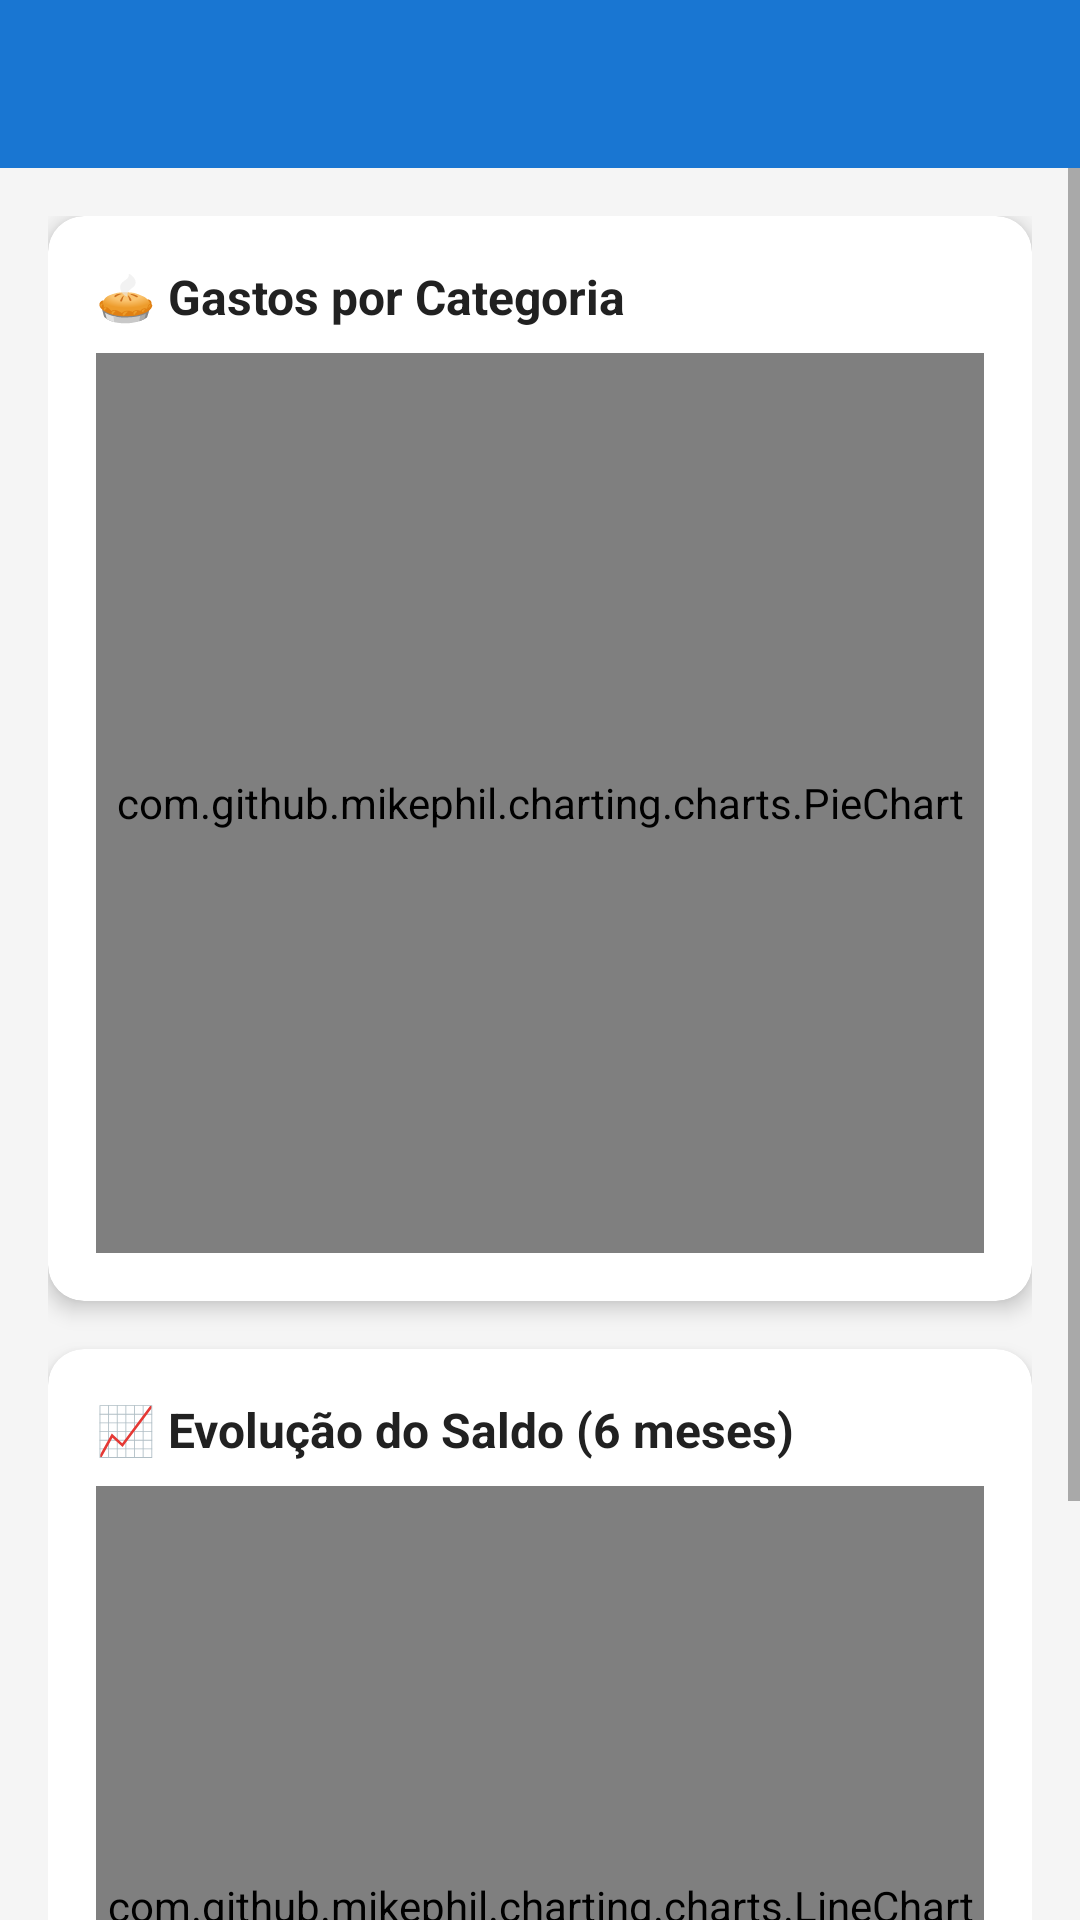

The Android layout XML behind this screen, and the referenced resources:
<!-- AndroidManifest.xml: application theme Theme.Financeiro -->
<!-- res/layout/activity_charts.xml -->
<?xml version="1.0" encoding="utf-8"?>
<LinearLayout xmlns:android="http://schemas.android.com/apk/res/android"
    xmlns:app="http://schemas.android.com/apk/res-auto"
    android:layout_width="match_parent"
    android:layout_height="match_parent"
    android:orientation="vertical"
    android:background="@color/surface">

    <androidx.appcompat.widget.Toolbar
        android:id="@+id/toolbar"
        android:layout_width="match_parent"
        android:layout_height="?attr/actionBarSize"
        android:background="@color/primary"
        app:titleTextColor="@color/white"/>

    <ScrollView
        android:layout_width="match_parent"
        android:layout_height="0dp"
        android:layout_weight="1">

        <LinearLayout
            android:layout_width="match_parent"
            android:layout_height="wrap_content"
            android:orientation="vertical"
            android:padding="16dp">

            
            <com.google.android.material.card.MaterialCardView
                android:layout_width="match_parent"
                android:layout_height="wrap_content"
                app:cardCornerRadius="12dp"
                app:cardElevation="4dp"
                app:cardBackgroundColor="@color/card_bg"
                android:layout_marginBottom="16dp">

                <LinearLayout
                    android:layout_width="match_parent"
                    android:layout_height="wrap_content"
                    android:orientation="vertical"
                    android:padding="16dp">

                    <TextView
                        android:layout_width="wrap_content"
                        android:layout_height="wrap_content"
                        android:text="🥧 Gastos por Categoria"
                        android:textColor="@color/text_primary"
                        android:textSize="16sp"
                        android:textStyle="bold"
                        android:layout_marginBottom="8dp"/>

                    <com.github.mikephil.charting.charts.PieChart
                        android:id="@+id/pie_chart"
                        android:layout_width="match_parent"
                        android:layout_height="300dp"/>
                </LinearLayout>
            </com.google.android.material.card.MaterialCardView>

            
            <com.google.android.material.card.MaterialCardView
                android:layout_width="match_parent"
                android:layout_height="wrap_content"
                app:cardCornerRadius="12dp"
                app:cardElevation="4dp"
                app:cardBackgroundColor="@color/card_bg"
                android:layout_marginBottom="16dp">

                <LinearLayout
                    android:layout_width="match_parent"
                    android:layout_height="wrap_content"
                    android:orientation="vertical"
                    android:padding="16dp">

                    <TextView
                        android:layout_width="wrap_content"
                        android:layout_height="wrap_content"
                        android:text="📈 Evolução do Saldo (6 meses)"
                        android:textColor="@color/text_primary"
                        android:textSize="16sp"
                        android:textStyle="bold"
                        android:layout_marginBottom="8dp"/>

                    <com.github.mikephil.charting.charts.LineChart
                        android:id="@+id/line_chart"
                        android:layout_width="match_parent"
                        android:layout_height="280dp"/>
                </LinearLayout>
            </com.google.android.material.card.MaterialCardView>

        </LinearLayout>
    </ScrollView>
</LinearLayout>
<!-- resources referenced by this layout -->
<resources>
  <color name="card_bg">#FFFFFF</color>
  <color name="primary">#1976D2</color>
  <color name="surface">#F5F5F5</color>
  <color name="text_primary">#212121</color>
  <color name="white">#FFFFFF</color>
  <style name="Theme.Financeiro" parent="Theme.MaterialComponents.DayNight.DarkActionBar">
          <item name="colorPrimary">@color/primary</item>
          <item name="colorPrimaryVariant">@color/primary_dark</item>
          <item name="colorOnPrimary">@color/white</item>
          <item name="colorSecondary">@color/accent</item>
          <item name="colorOnSecondary">@color/white</item>
          <item name="android:statusBarColor">@color/primary_dark</item>
          <item name="windowActionBar">false</item>
          <item name="windowNoTitle">true</item>
      </style>
  <color name="primary_dark">#1565C0</color>
  <color name="accent">#4CAF50</color>
</resources>
